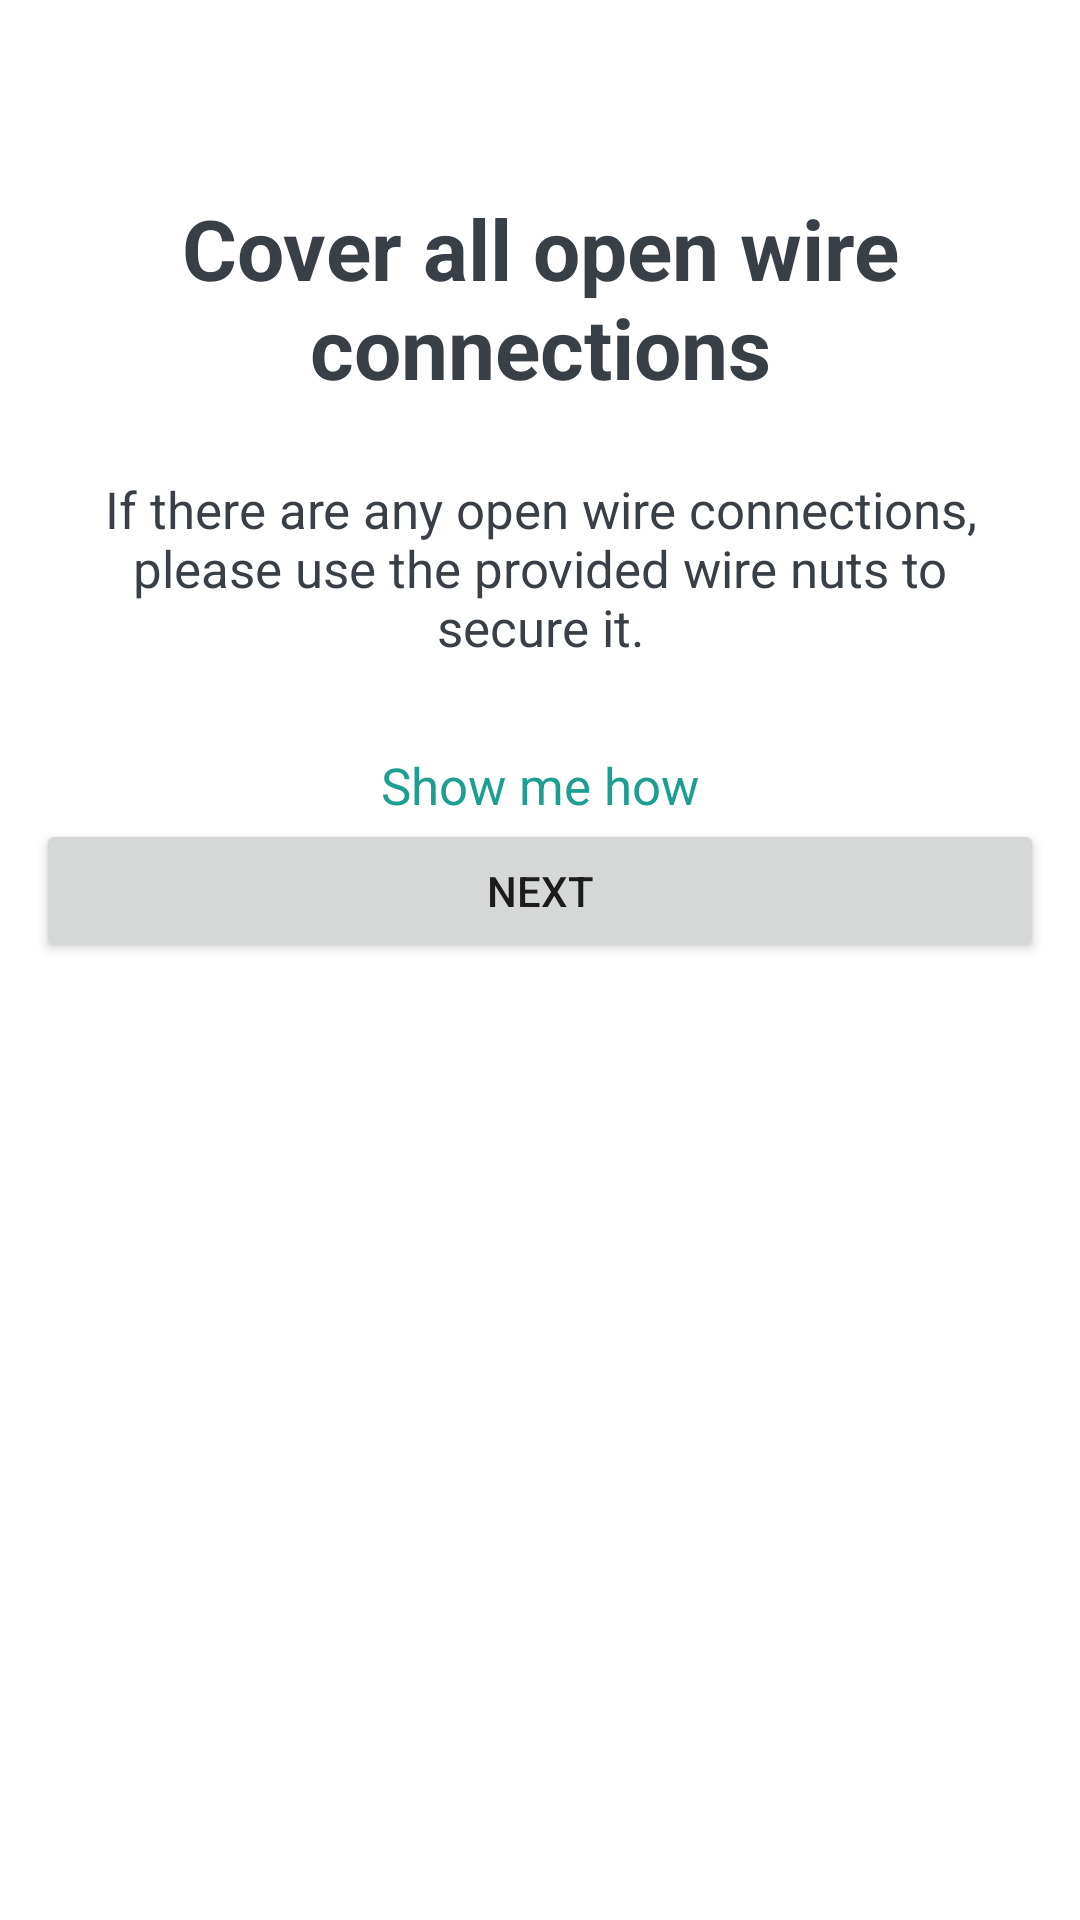

Reconstruct the res/layout file that produces this screen, plus the resources it refers to.
<!-- AndroidManifest.xml: application theme Theme.XiaYiYe5Library -->
<!-- res/layout/fragment_egiht.xml -->
<?xml version="1.0" encoding="utf-8"?>
<LinearLayout xmlns:android="http://schemas.android.com/apk/res/android"
    android:layout_width="match_parent"
    android:layout_height="match_parent"
    android:orientation="vertical">

    <ImageView
        android:layout_width="match_parent"
        android:layout_height="280dp"
        android:visibility="gone" />

    <TextView
        android:layout_width="match_parent"
        android:layout_height="wrap_content"
        android:layout_marginLeft="20dp"
        android:layout_marginTop="64dp"
        android:layout_marginRight="20dp"
        android:gravity="center"
        android:text="Cover all open wire connections"
        android:textColor="#393F47"
        android:textSize="28sp"
        android:textStyle="bold" />

    <TextView
        android:layout_width="match_parent"
        android:layout_height="wrap_content"
        android:layout_marginLeft="20dp"
        android:layout_marginTop="24dp"
        android:layout_marginRight="20dp"
        android:gravity="center"
        android:text="If there are any open wire connections, please use the provided wire nuts to secure it."
        android:textColor="#393F47"
        android:textSize="17sp" />

    <TextView
        android:layout_width="wrap_content"
        android:layout_height="wrap_content"
        android:layout_gravity="center"
        android:layout_marginTop="30dp"
        android:text="Show me how"
        android:textColor="#1C9E90"
        android:textSize="17sp" />

    <Button
        android:id="@+id/bt_next"
        android:layout_width="match_parent"
        android:layout_height="wrap_content"
        android:layout_marginLeft="12dp"
        android:layout_marginRight="12dp"
        android:text="next" />
</LinearLayout>
<!-- resources referenced by this layout -->
<resources>
  <style name="Theme.XiaYiYe5Library" parent="Theme.MaterialComponents.DayNight.DarkActionBar">
          
          <item name="colorPrimary">@color/purple_500</item>
          <item name="colorPrimaryVariant">@color/purple_700</item>
          <item name="colorOnPrimary">@color/white</item>
          
          <item name="colorSecondary">@color/teal_200</item>
          <item name="colorSecondaryVariant">@color/teal_700</item>
          <item name="colorOnSecondary">@color/black</item>
          
          <item name="android:statusBarColor" tools:targetApi="l">?attr/colorPrimaryVariant</item>
          
      </style>
  <color name="purple_500">#FF6200EE</color>
  <color name="purple_700">#FF3700B3</color>
  <color name="white">#FFFFFFFF</color>
  <color name="teal_200">#FF03DAC5</color>
  <color name="teal_700">#FF018786</color>
  <color name="black">#FF000000</color>
</resources>
